Run: headless pygame with SDL's dummy video driver; simulated clock (each Clock.tick advances the game by its frame time, no real sleeping); random seed 0; keys injected as events and as key.get_pressed() state; mouse plan: one left click at the window centre at the start of phase 2, then a move to the lower-right quarter at the start of phase 3.
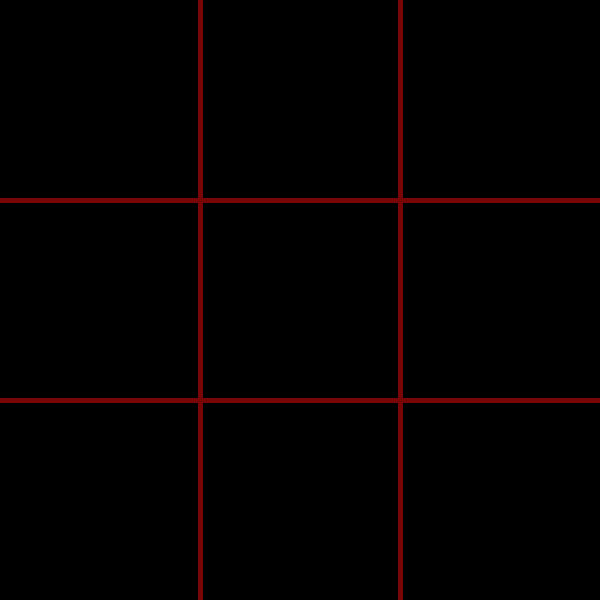
Frame 1 of 4 · flips 1–60 · no input
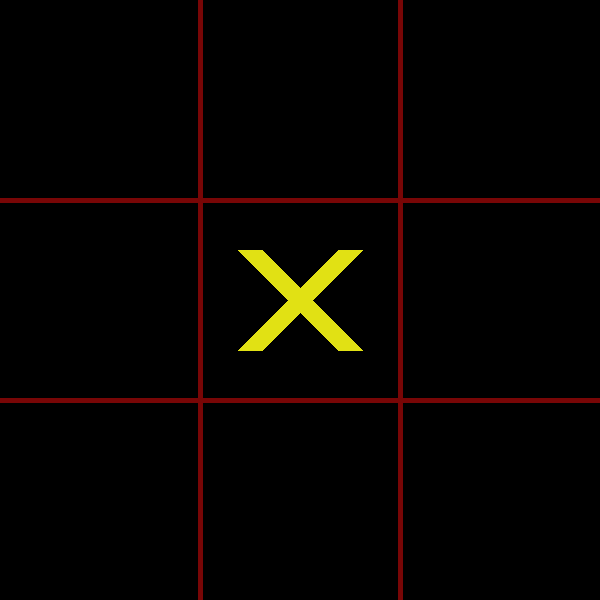
Frame 2 of 4 · flips 61–180 · clicked the window centre · tapped SPACE, RETURN · held RIGHT (→), D
Frame 3 of 4 · flips 181–300 · moved the mouse to the lower-right quarter · held DOWN (↓), S · screen unchanged from frame 2, image omitted
Frame 4 of 4 · flips 301–420 · held LEFT (←), A, UP (↑), W · screen unchanged from frame 3, image omitted

The pygame program that drew these frames:

import pygame
import sys
import random

# Initialize Pygame
pygame.init()

# Set up the game window
SCREEN_SIZE = 600
GRID_SIZE = 3
CELL_SIZE = SCREEN_SIZE // GRID_SIZE
LINE_WIDTH = 5
CIRCLE_RADIUS = CELL_SIZE // 3
CIRCLE_WIDTH = 15
CROSS_WIDTH = 25
SPACE = CELL_SIZE // 4

# Define colors
BG_COLOR = (0, 0, 0)  # Black
LINE_COLOR = (120, 6, 6)  # Blood Red
CIRCLE_COLOR = (4, 193, 226)  # Light Blue
CROSS_COLOR = (225, 225, 20)  # Piss Yellow
HIGHLIGHT_COLOR = (150, 150, 150)  # Highlight color for the selected piece
TEXT_COLOR = (255, 255, 255)  # White for text

# Create the screen object
screen = pygame.display.set_mode((SCREEN_SIZE, SCREEN_SIZE))
pygame.display.set_caption("Infinite Tic-Tac-Toe")

# Set the fonts
font = pygame.font.Font(None, 60)

# Board initialization
board = [[None for _ in range(GRID_SIZE)] for _ in range(GRID_SIZE)]
player = "X"
move_phase = False
selected_piece = None
x_pieces, o_pieces = [], []  # Store positions of X and O pieces
game_over = False

def draw_lines():
    # Draw horizontal and vertical lines
    for i in range(1, GRID_SIZE):
        pygame.draw.line(screen, LINE_COLOR, (0, i * CELL_SIZE), (SCREEN_SIZE, i * CELL_SIZE), LINE_WIDTH)
        pygame.draw.line(screen, LINE_COLOR, (i * CELL_SIZE, 0), (i * CELL_SIZE, SCREEN_SIZE), LINE_WIDTH)

def draw_pieces():
    for row in range(GRID_SIZE):
        for col in range(GRID_SIZE):
            piece = board[row][col]
            if piece == "X":
                draw_x(col * CELL_SIZE, row * CELL_SIZE)
            elif piece == "O":
                draw_o(col * CELL_SIZE, row * CELL_SIZE)

def draw_x(x, y):
    # Draw X
    pygame.draw.line(screen, CROSS_COLOR, (x + SPACE, y + SPACE), (x + CELL_SIZE - SPACE, y + CELL_SIZE - SPACE), CROSS_WIDTH)
    pygame.draw.line(screen, CROSS_COLOR, (x + SPACE, y + CELL_SIZE - SPACE), (x + CELL_SIZE - SPACE, y + SPACE), CROSS_WIDTH)

def draw_o(x, y):
    # Draw O
    pygame.draw.circle(screen, CIRCLE_COLOR, (x + CELL_SIZE // 2, y + CELL_SIZE // 2), CIRCLE_RADIUS, CIRCLE_WIDTH)

def highlight_piece(row, col):
    """Darken the background of the selected piece to indicate it's the one to be moved."""
    pygame.draw.rect(screen, HIGHLIGHT_COLOR, (col * CELL_SIZE, row * CELL_SIZE, CELL_SIZE, CELL_SIZE))

def check_winner():
    # Check rows, columns and diagonals for a win
    for row in range(GRID_SIZE):
        if board[row][0] == board[row][1] == board[row][2] and board[row][0] is not None:
            return board[row][0]
    for col in range(GRID_SIZE):
        if board[0][col] == board[1][col] == board[2][col] and board[0][col] is not None:
            return board[0][col]
    if board[0][0] == board[1][1] == board[2][2] and board[0][0] is not None:
        return board[0][0]
    if board[0][2] == board[1][1] == board[2][0] and board[0][2] is not None:
        return board[0][2]
    return None

def switch_player():
    global player
    player = "O" if player == "X" else "X"

def move_piece(old_row, old_col, new_row, new_col):
    global move_phase, selected_piece
    if board[new_row][new_col] is None:
        board[new_row][new_col] = board[old_row][old_col]
        board[old_row][old_col] = None
        move_phase = False
        selected_piece = None
        switch_player()

def handle_click(x, y):
    global move_phase, selected_piece, x_pieces, o_pieces
    row = y // CELL_SIZE
    col = x // CELL_SIZE

    if move_phase:
        old_row, old_col = selected_piece
        move_piece(old_row, old_col, row, col)
    else:
        if board[row][col] is None:
            if player == "X":
                if len(x_pieces) < 3:
                    board[row][col] = player
                    x_pieces.append((row, col))
                else:
                    # Randomly select one of X's pieces to move
                    selected_piece = random.choice(x_pieces)
                    x_pieces.remove(selected_piece)
                    x_pieces.append((row, col))  # Add the new position to the list
                    move_phase = True
            elif player == "O":
                if len(o_pieces) < 3:
                    board[row][col] = player
                    o_pieces.append((row, col))
                else:
                    # Randomly select one of O's pieces to move
                    selected_piece = random.choice(o_pieces)
                    o_pieces.remove(selected_piece)
                    o_pieces.append((row, col))  # Add the new position to the list
                    move_phase = True
            if not move_phase:
                switch_player()

def reset_game():
    global board, player, move_phase, selected_piece, x_pieces, o_pieces, game_over
    board = [[None for _ in range(GRID_SIZE)] for _ in range(GRID_SIZE)]
    player = "X"
    move_phase = False
    selected_piece = None
    x_pieces, o_pieces = [], []
    game_over = False

# Game loop
running = True
while running:
    screen.fill(BG_COLOR)
    draw_lines()
    draw_pieces()

    # Highlight the piece selected for movement
    if move_phase and selected_piece:
        highlight_piece(selected_piece[0], selected_piece[1])

    for event in pygame.event.get():
        if event.type == pygame.QUIT:
            pygame.quit()
            sys.exit()

        if event.type == pygame.MOUSEBUTTONDOWN and not game_over:
            x, y = pygame.mouse.get_pos()
            handle_click(x, y)

        if event.type == pygame.KEYDOWN and game_over:
            reset_game()

    winner = check_winner()
    if winner and not game_over:
        screen.fill(BG_COLOR)
        text = font.render(f"{winner} wins!", True, TEXT_COLOR)
        screen.blit(text, (SCREEN_SIZE // 3, SCREEN_SIZE // 2))
        pygame.display.flip()
        pygame.time.wait(2000)
        game_over = True

    pygame.display.flip()
